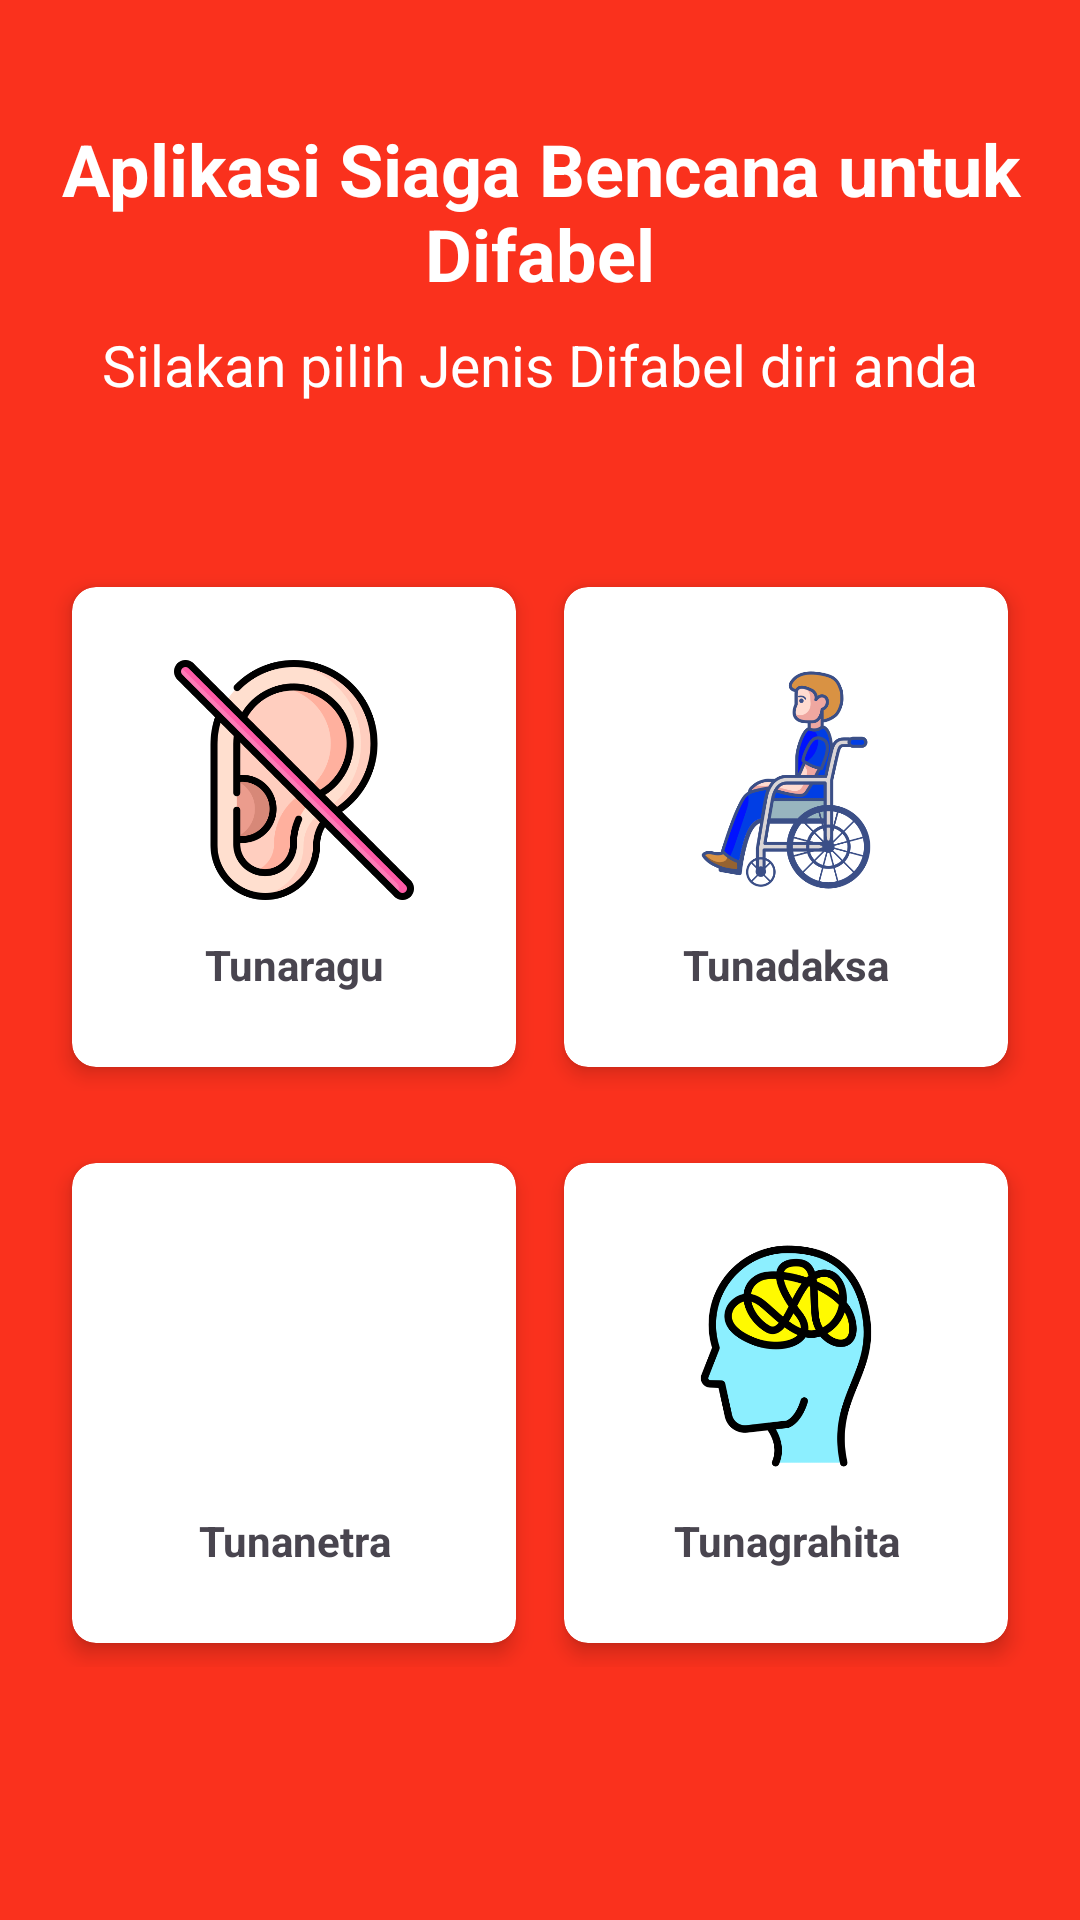

Here is an Android app screen rendered from its layout file. Give the layout XML and the strings, colors and styles it references.
<!-- AndroidManifest.xml: application theme Theme.ProjekKhayalan -->
<!-- res/layout/activity_home_screen.xml -->
<?xml version="1.0" encoding="utf-8"?>
<androidx.constraintlayout.widget.ConstraintLayout xmlns:android="http://schemas.android.com/apk/res/android"
    xmlns:app="http://schemas.android.com/apk/res-auto"
    xmlns:tools="http://schemas.android.com/tools"
    android:layout_width="match_parent"
    android:layout_height="match_parent"
    android:padding="16dp"
    android:background="#FA311D"
    tools:context=".activities.HomeScreenActivity">

    <TextView
        android:id="@+id/textViewAppTitle"
        android:layout_width="match_parent"
        android:layout_height="wrap_content"
        android:text="Aplikasi Siaga Bencana untuk Difabel"
        android:textColor="@color/colorBackground"
        android:textAlignment="center"
        android:textSize="24sp"
        android:textStyle="bold"
        android:layout_marginTop="24dp"
        app:layout_constraintTop_toTopOf="parent" />

    <TextView
        android:id="@+id/textViewInstructions"
        android:layout_width="match_parent"
        android:layout_height="wrap_content"
        android:text="Silakan pilih Jenis Difabel diri anda"
        android:textColor="@android:color/background_light"
        android:textAlignment="center"
        android:textSize="19sp"
        android:layout_marginTop="8dp"
        app:layout_constraintTop_toBottomOf="@id/textViewAppTitle" />

    
    <LinearLayout
        android:layout_width="match_parent"
        android:layout_height="wrap_content"
        android:orientation="vertical"
        app:layout_constraintTop_toBottomOf="@id/textViewInstructions"
        app:layout_constraintBottom_toBottomOf="parent"
        app:layout_constraintVertical_bias="0.3">

        
        <LinearLayout
            android:layout_width="match_parent"
            android:layout_height="wrap_content"
            android:orientation="horizontal"
            android:layout_marginTop="24dp">

            <androidx.cardview.widget.CardView
                android:id="@+id/cardRescue"
                android:layout_width="0dp"
                android:layout_height="160dp"
                android:layout_margin="8dp"
                android:layout_weight="1"
                app:cardCornerRadius="8dp"
                app:cardElevation="4dp">

                <LinearLayout
                    android:layout_width="match_parent"
                    android:layout_height="match_parent"
                    android:gravity="center"
                    android:orientation="vertical"
                    android:padding="16dp">

                    <ImageView
                        android:layout_width="80dp"
                        android:layout_height="80dp"
                        android:src="@drawable/tunarungu" />


                    <TextView
                        android:layout_width="match_parent"
                        android:layout_height="wrap_content"
                        android:layout_marginTop="12dp"
                        android:gravity="center"
                        android:text="Tunaragu"
                        android:textSize="14sp"
                        android:textStyle="bold" />
                </LinearLayout>
            </androidx.cardview.widget.CardView>

            <androidx.cardview.widget.CardView
                android:id="@+id/cardEmergencyCall"
                android:layout_width="0dp"
                android:layout_height="160dp"
                android:layout_margin="8dp"
                android:layout_weight="1"
                app:cardCornerRadius="8dp"
                app:cardElevation="4dp">

                <LinearLayout
                    android:layout_width="match_parent"
                    android:layout_height="match_parent"
                    android:gravity="center"
                    android:orientation="vertical"
                    android:padding="16dp">

                    <ImageView
                        android:layout_width="80dp"
                        android:layout_height="80dp"
                        android:src="@drawable/tunadaksa" />

                    <TextView
                        android:layout_width="match_parent"
                        android:layout_height="wrap_content"
                        android:layout_marginTop="12dp"
                        android:gravity="center"
                        android:text="Tunadaksa"
                        android:textSize="14sp"
                        android:textStyle="bold" />
                </LinearLayout>
            </androidx.cardview.widget.CardView>
        </LinearLayout>

        
        <LinearLayout
            android:layout_width="match_parent"
            android:layout_height="wrap_content"
            android:orientation="horizontal"
            android:layout_marginTop="16dp">

            <androidx.cardview.widget.CardView
                android:id="@+id/cardDisasterInfo"
                android:layout_width="0dp"
                android:layout_height="160dp"
                android:layout_margin="8dp"
                android:layout_weight="1"
                app:cardCornerRadius="8dp"
                app:cardElevation="4dp">

                <LinearLayout
                    android:layout_width="match_parent"
                    android:layout_height="match_parent"
                    android:gravity="center"
                    android:orientation="vertical"
                    android:padding="16dp">

                    <ImageView
                        android:layout_width="80dp"
                        android:layout_height="80dp"
                        android:src="@drawable/tunanetra" />

                    <TextView
                        android:layout_width="match_parent"
                        android:layout_height="wrap_content"
                        android:layout_marginTop="12dp"
                        android:gravity="center"
                        android:text="Tunanetra"
                        android:textSize="14sp"
                        android:textStyle="bold" />
                </LinearLayout>
            </androidx.cardview.widget.CardView>

            <androidx.cardview.widget.CardView
                android:id="@+id/cardDisasterWarning"
                android:layout_width="0dp"
                android:layout_height="160dp"
                android:layout_margin="8dp"
                android:layout_weight="1"
                app:cardCornerRadius="8dp"
                app:cardElevation="4dp">

                <LinearLayout
                    android:layout_width="match_parent"
                    android:layout_height="match_parent"
                    android:gravity="center"
                    android:orientation="vertical"
                    android:padding="16dp">

                    <ImageView
                        android:layout_width="80dp"
                        android:layout_height="80dp"
                        android:src="@drawable/tunagrahita" />

                    <TextView
                        android:layout_width="match_parent"
                        android:layout_height="wrap_content"
                        android:layout_marginTop="12dp"
                        android:gravity="center"
                        android:text="Tunagrahita"
                        android:textSize="14sp"
                        android:textStyle="bold" />
                </LinearLayout>
            </androidx.cardview.widget.CardView>
        </LinearLayout>
    </LinearLayout>

</androidx.constraintlayout.widget.ConstraintLayout>
<!-- resources referenced by this layout -->
<resources>
  <color name="colorBackground">#FFFFFF</color>
  <!-- drawable tunadaksa: png bitmap (drawable, 50393 bytes) -->
  <!-- drawable tunagrahita: png bitmap (drawable, 33332 bytes) -->
  <!-- drawable tunarungu: png bitmap (drawable, 40064 bytes) -->
  <style name="Theme.ProjekKhayalan" parent="Base.Theme.ProjekKhayalan" />
  <style name="Base.Theme.ProjekKhayalan" parent="Theme.Material3.DayNight.NoActionBar">
          
          
      </style>
</resources>
